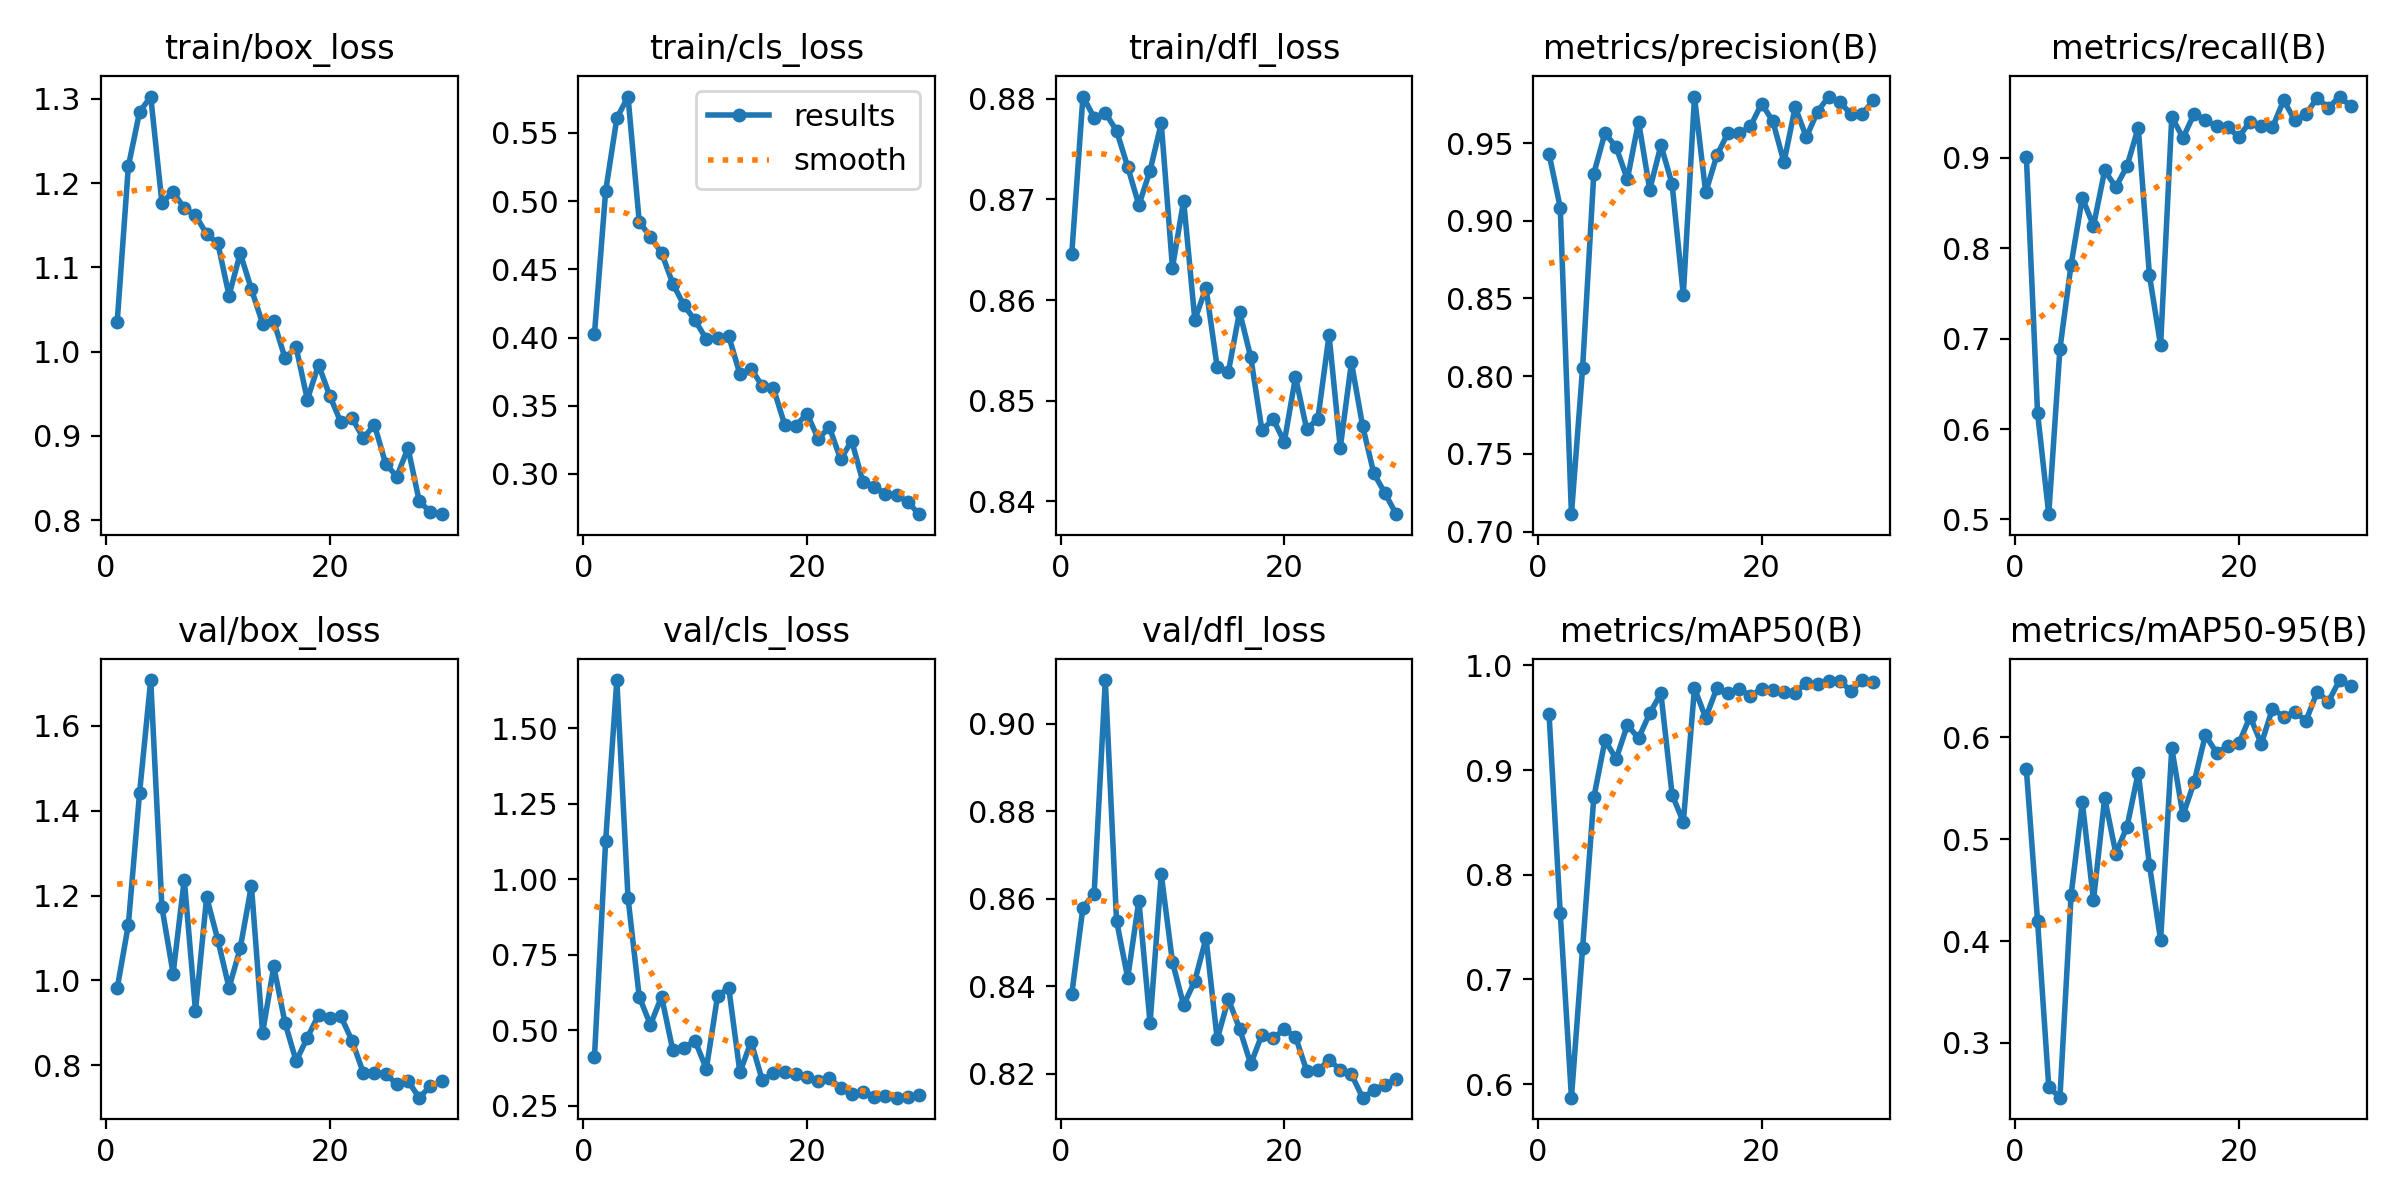

The data file committed next to this chart (first rows):
epoch, train/box_loss, train/cls_loss, train/dfl_loss, metrics/precision(B), metrics/recall(B), metrics/mAP50(B), metrics/mAP50-95(B), val/box_loss, val/cls_loss, val/dfl_loss, lr/pg0, lr/pg1, lr/pg2
1, 1.035, 0.4026, 0.8646, 0.943, 0.9014, 0.9532, 0.5685, 0.981, 0.4112, 0.8382, 0.0687, 0.002938, 0.002938
2, 1.22, 0.5073, 0.8802, 0.9085, 0.6179, 0.7633, 0.42, 1.131, 1.128, 0.858, 0.03671, 0.005727, 0.005727
3, 1.284, 0.5607, 0.8781, 0.7113, 0.5058, 0.5871, 0.2571, 1.441, 1.66, 0.8611, 0.008013, 0.008013, 0.008013
4, 1.303, 0.5766, 0.8786, 0.8055, 0.6887, 0.7303, 0.2464, 1.707, 0.9384, 0.91, 0.00773, 0.00773, 0.00773
5, 1.177, 0.4849, 0.8769, 0.9304, 0.7821, 0.8739, 0.4451, 1.172, 0.6117, 0.855, 0.007447, 0.007447, 0.007447
6, 1.19, 0.4736, 0.8732, 0.9565, 0.8561, 0.9283, 0.5361, 1.016, 0.5183, 0.8419, 0.007164, 0.007164, 0.007164
7, 1.17, 0.462, 0.8694, 0.9472, 0.8249, 0.9108, 0.4401, 1.238, 0.6118, 0.8596, 0.00688, 0.00688, 0.00688
8, 1.162, 0.4395, 0.8729, 0.9267, 0.8862, 0.943, 0.5403, 0.9286, 0.4344, 0.8316, 0.006597, 0.006597, 0.006597
9, 1.139, 0.4237, 0.8776, 0.9638, 0.8677, 0.9304, 0.4859, 1.196, 0.4427, 0.8656, 0.006314, 0.006314, 0.006314
10, 1.129, 0.4125, 0.8632, 0.9199, 0.8911, 0.9544, 0.5122, 1.095, 0.4649, 0.8455, 0.006031, 0.006031, 0.006031
11, 1.067, 0.3988, 0.8699, 0.9486, 0.9337, 0.9732, 0.5652, 0.9828, 0.3724, 0.8357, 0.005747, 0.005747, 0.005747
12, 1.117, 0.3995, 0.858, 0.9235, 0.7704, 0.8766, 0.4749, 1.076, 0.6129, 0.8412, 0.005464, 0.005464, 0.005464
13, 1.074, 0.4012, 0.8612, 0.8522, 0.6926, 0.8504, 0.4009, 1.223, 0.6417, 0.851, 0.005181, 0.005181, 0.005181
14, 1.033, 0.3731, 0.8533, 0.9797, 0.9455, 0.9783, 0.5892, 0.8766, 0.3612, 0.8279, 0.004898, 0.004898, 0.004898
15, 1.036, 0.3772, 0.8529, 0.9182, 0.9222, 0.9499, 0.5233, 1.033, 0.4626, 0.837, 0.004614, 0.004614, 0.004614
16, 0.9925, 0.3644, 0.8589, 0.9421, 0.9489, 0.9783, 0.556, 0.9005, 0.3354, 0.8303, 0.004331, 0.004331, 0.004331
17, 1.005, 0.3628, 0.8543, 0.9566, 0.9423, 0.974, 0.6021, 0.8099, 0.3585, 0.8222, 0.004048, 0.004048, 0.004048
18, 0.943, 0.3362, 0.847, 0.9562, 0.935, 0.9777, 0.5848, 0.8654, 0.3629, 0.8289, 0.003765, 0.003765, 0.003765
19, 0.9845, 0.3354, 0.8482, 0.9607, 0.9338, 0.9707, 0.5911, 0.9184, 0.3552, 0.828, 0.003481, 0.003481, 0.003481
20, 0.9477, 0.3442, 0.8459, 0.9753, 0.9233, 0.9779, 0.5942, 0.9106, 0.3472, 0.8301, 0.003198, 0.003198, 0.003198
21, 0.916, 0.3257, 0.8523, 0.9641, 0.9404, 0.9766, 0.6201, 0.9154, 0.3333, 0.8284, 0.002915, 0.002915, 0.002915
22, 0.9211, 0.3343, 0.8472, 0.9376, 0.9355, 0.9748, 0.5934, 0.8578, 0.3437, 0.8207, 0.002632, 0.002632, 0.002632
23, 0.8972, 0.3108, 0.8482, 0.9731, 0.9338, 0.9741, 0.6281, 0.7826, 0.3082, 0.8207, 0.002348, 0.002348, 0.002348
24, 0.9132, 0.3243, 0.8565, 0.9538, 0.9639, 0.9833, 0.6202, 0.7827, 0.2908, 0.8231, 0.002065, 0.002065, 0.002065
25, 0.8668, 0.294, 0.8453, 0.9702, 0.9416, 0.9822, 0.6246, 0.7796, 0.2951, 0.8209, 0.001782, 0.001782, 0.001782
26, 0.8518, 0.2905, 0.8538, 0.9799, 0.9486, 0.9851, 0.6162, 0.7561, 0.2809, 0.8198, 0.001498, 0.001498, 0.001498
27, 0.8855, 0.2854, 0.8475, 0.9764, 0.9666, 0.9847, 0.6445, 0.7632, 0.2839, 0.8145, 0.001215, 0.001215, 0.001215
28, 0.8226, 0.2846, 0.8428, 0.9685, 0.9555, 0.9759, 0.6348, 0.7239, 0.2773, 0.8161, 0.0009319, 0.0009319, 0.0009319
29, 0.8093, 0.2797, 0.8408, 0.9688, 0.968, 0.986, 0.6561, 0.751, 0.2804, 0.8175, 0.0006486, 0.0006486, 0.0006486
30, 0.807, 0.2705, 0.8387, 0.9774, 0.9572, 0.9838, 0.6504, 0.7622, 0.2846, 0.8187, 0.0003654, 0.0003654, 0.0003654
